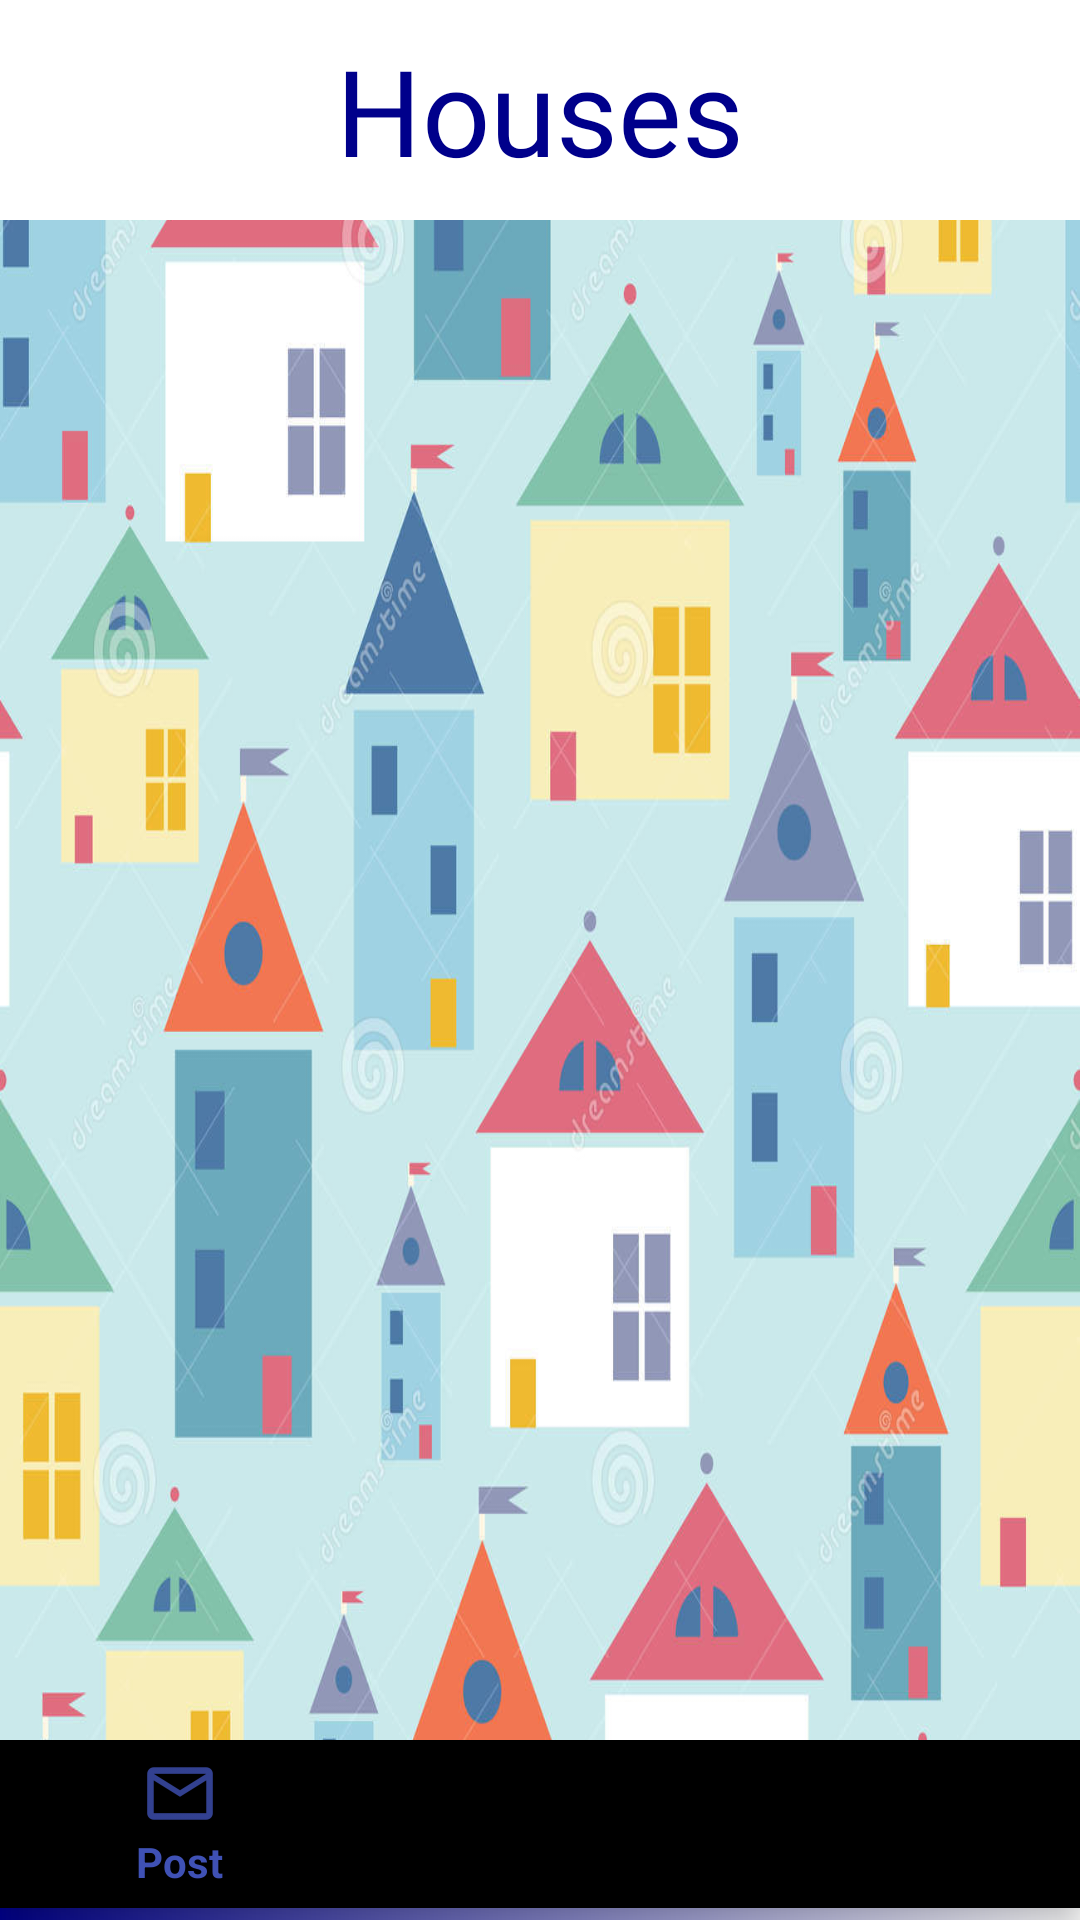

Reconstruct the res/layout file that produces this screen, plus the resources it refers to.
<!-- AndroidManifest.xml: application theme AppTheme -->
<!-- res/layout/activity_homepage.xml -->
<?xml version="1.0" encoding="utf-8"?>

<android.support.design.widget.CoordinatorLayout
    xmlns:android="http://schemas.android.com/apk/res/android"
    xmlns:design="http://schemas.android.com/apk/res-auto"
    xmlns:tools="http://schemas.android.com/tools"
    android:layout_width="match_parent"
    android:layout_height="match_parent"
    android:background="@drawable/house3"
    tools:context=".Homepage">

    <TextView
        android:layout_width="match_parent"
        android:layout_height="wrap_content"
        android:text="@string/houses"
        android:textAlignment="center"
        android:textSize="40sp"
        android:background="@color/white"
        android:textColor="@color/darkblue"
        android:fontFamily="@font/futur"
        android:padding="10dp"/>


    <ListView
        android:id="@+id/gridview"
        android:layout_width="match_parent"
        android:layout_height="441dp"
        android:layout_marginTop="65dp"
        android:layout_marginBottom="15dp"
        android:gravity="center"
        android:stretchMode="columnWidth" />


    <FrameLayout
        android:layout_width="match_parent"
        android:layout_height="wrap_content"
        android:layout_gravity="bottom">

        <View
            android:layout_width="match_parent"
            android:layout_height="60dp"
            android:layout_gravity="top"
            android:background="@drawable/bottom_shadow" />

        <android.support.design.widget.BottomNavigationView
            android:id="@+id/bottom"
            android:layout_width="match_parent"
            android:layout_height="wrap_content"
            design:menu="@menu/bottombar" />

    </FrameLayout>



</android.support.design.widget.CoordinatorLayout>
<!-- resources referenced by this layout -->
<resources>
  <color name="darkblue">#00008B</color>
  <color name="white">#FFFFFF</color>
  <!-- drawable bottom_shadow (drawable) -->
  <?xml version="1.0" encoding="utf-8"?>
  
  <shape xmlns:android="http://schemas.android.com/apk/res/android">
  
      <gradient
          android:startColor="@color/darkblue"
          android:endColor="@color/white"/>
  
  </shape>
  <!-- drawable house3: jpg bitmap (drawable, 123987 bytes) -->
  <string name="houses">Houses</string>
  <style name="AppTheme" parent="Theme.AppCompat.Light.DarkActionBar">
          
          <item name="colorPrimary">@color/colorPrimary</item>
          <item name="colorPrimaryDark">@color/colorPrimaryDark</item>
          <item name="colorAccent">@color/colorAccent</item>
      </style>
  <color name="colorPrimary">#3F51B5</color>
  <color name="colorPrimaryDark">#303F9F</color>
  <color name="colorAccent">#FF4081</color>
</resources>
